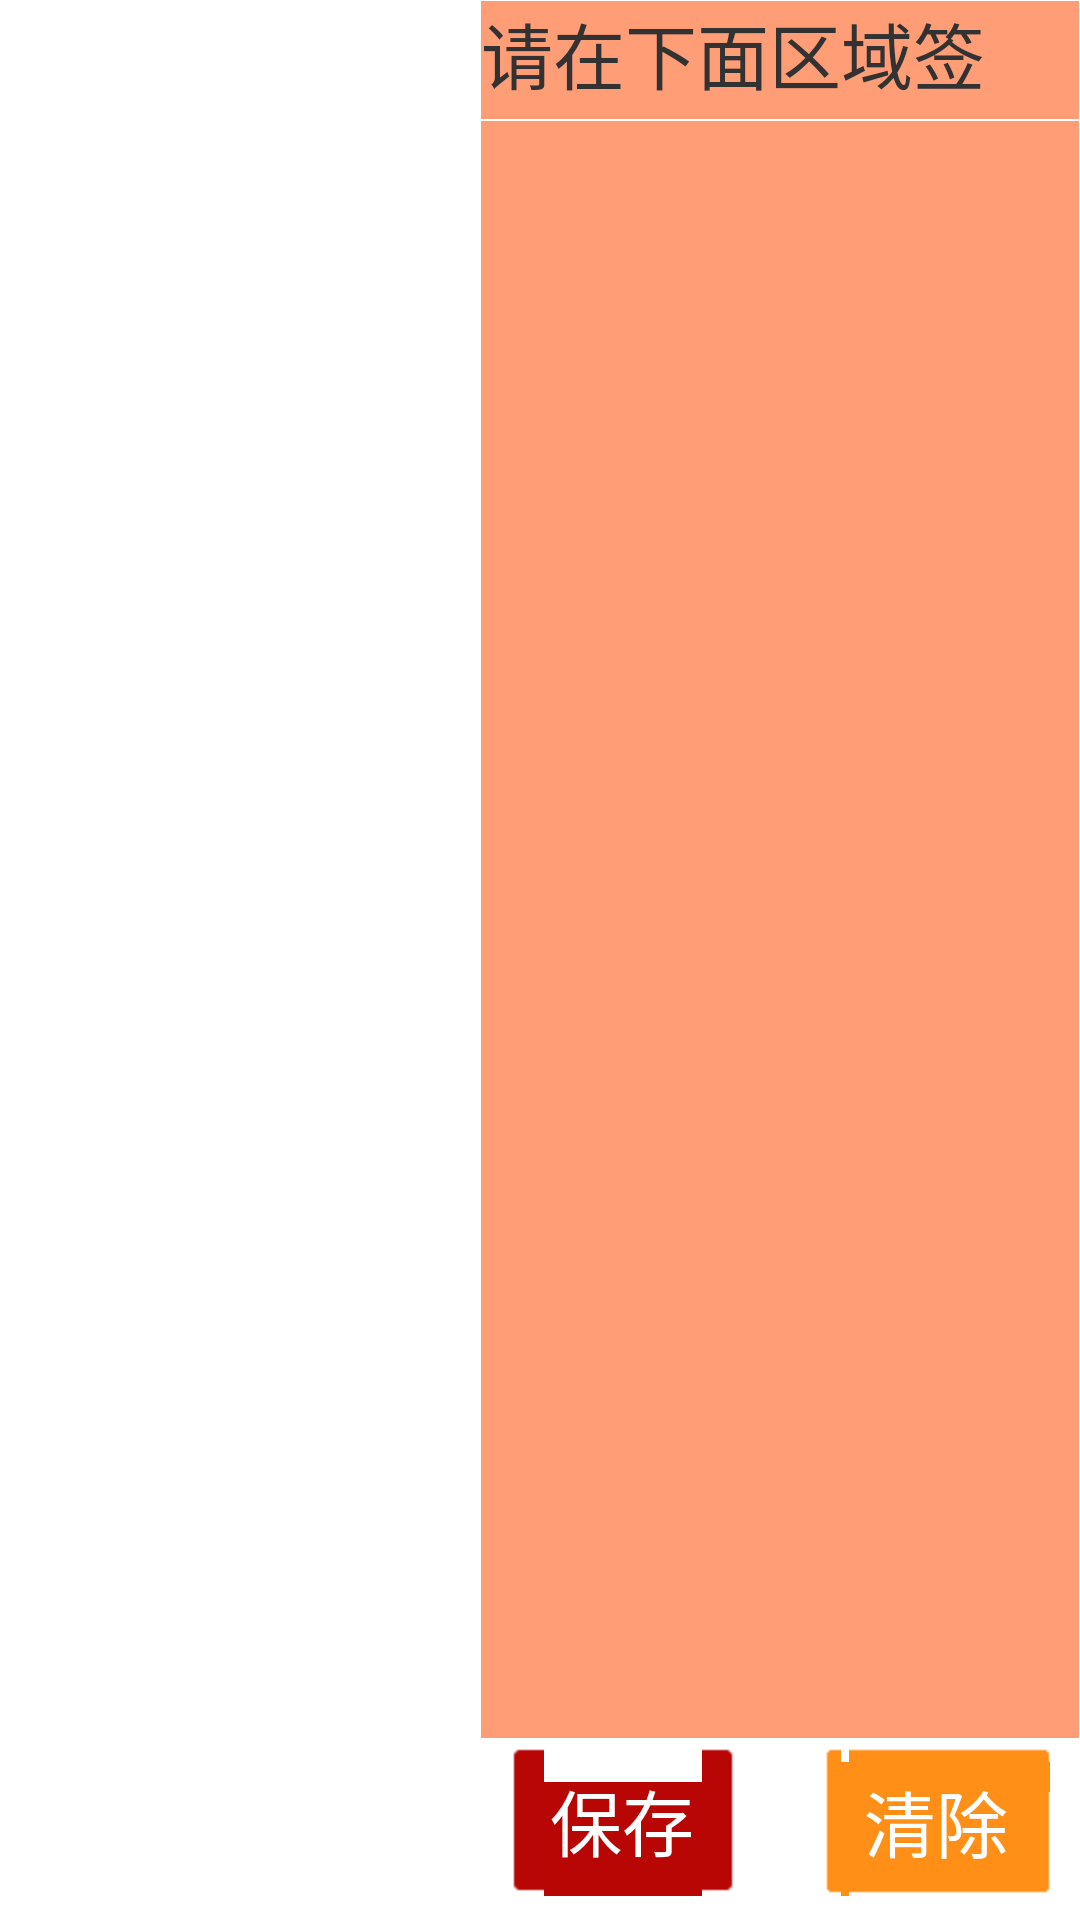

Android layout source for this screen:
<!-- AndroidManifest.xml: application theme AppTheme -->
<!-- res/layout/layout_sign_fragment.xml -->
<?xml version="1.0" encoding="utf-8"?>

<LinearLayout xmlns:android="http://schemas.android.com/apk/res/android"
    xmlns:tools="http://schemas.android.com/tools"
    android:layout_width="match_parent"
    android:layout_height="match_parent"
    android:baselineAligned="false"
    android:orientation="horizontal" >

    <LinearLayout
        android:id="@+id/layout_hor1"
        android:layout_width="match_parent"
        android:layout_height="match_parent"
        android:layout_weight="5" >

        <android.support.v4.view.ViewPager
            android:id="@+id/adPagers"
            android:layout_width="match_parent"
            android:layout_height="wrap_content" />
    </LinearLayout>

    <LinearLayout
        android:id="@+id/layout_hor2"
        android:layout_width="match_parent"
        android:layout_height="match_parent"
        android:layout_weight="4"
        android:orientation="vertical" >

        

        <RelativeLayout
            android:id="@+id/layout_ver2"
            android:layout_width="match_parent"
            android:layout_height="match_parent"
            android:orientation="vertical" >

            <LinearLayout
                android:id="@+id/layout_ver3"
                android:layout_width="match_parent"
                android:layout_height="40dp" >

                <TextView
                    android:layout_width="match_parent"
                    android:layout_height="fill_parent"
                    android:background="@drawable/line"
                    android:text="@string/tip_sign"
                    android:textSize="24sp" />
            </LinearLayout>

            <LinearLayout
                android:id="@+id/layout_ver4"
                android:layout_width="match_parent"
                android:layout_height="wrap_content"
                android:background="@drawable/line"
                android:gravity="center_vertical"
                android:orientation="horizontal" 
                android:layout_above="@+id/layout_ver5"
                android:layout_below="@+id/layout_ver3">
                
            </LinearLayout>
           <LinearLayout android:id="@+id/layout_ver5"
               android:layout_width="match_parent"
               android:layout_height="wrap_content"
               android:layout_alignParentBottom="true"
               android:layout_marginBottom="8dp"
               android:layout_marginTop="3dp"
               android:orientation="horizontal">
               <Button 
                   android:id="@+id/btn_save"
                   android:layout_width="match_parent"
                   android:layout_height="match_parent"
                   android:layout_weight="1"
                   android:layout_marginRight="15dp"
                   android:layout_marginLeft="10dp"
                   android:text="@string/save"
                   android:textColor="@color/white"
                   style="?android:attr/buttonBarButtonStyle"
                   android:textSize="24sp"
                   android:background="@drawable/btn_save_bg"/>
               <Button 
                   android:id="@+id/btn_cancel"
                   android:layout_width="match_parent"
                   android:layout_height="match_parent"
                   android:layout_weight="1"
                   android:layout_marginRight="10dp"
                   android:layout_marginLeft="15dp"
                   android:text="@string/clean"
                   android:textColor="@color/white"
                   style="?android:attr/buttonBarButtonStyle"
                   android:textSize="24sp"
                   android:background="@drawable/btn_cancel_bg"/>
           </LinearLayout> 
        </RelativeLayout>
    </LinearLayout>

</LinearLayout>
<!-- resources referenced by this layout -->
<resources>
  <color name="white">#FFFFFF</color>
  <!-- drawable btn_cancel_bg (drawable) -->
  <?xml version="1.0" encoding="utf-8"?>
  
  <selector xmlns:android="http://schemas.android.com/apk/res/android">
  	<item android:state_focused="true" android:drawable="@drawable/btn_cancel_bg_pressed" />
  	<item android:state_selected="true" android:drawable="@drawable/btn_cancel_bg_pressed" />
      <item android:state_pressed="true" android:drawable="@drawable/btn_cancel_bg_pressed" />
  	<item android:drawable="@drawable/btn_cancel_bg_normal" />
  </selector>
  <!-- drawable btn_save_bg (drawable) -->
  <?xml version="1.0" encoding="utf-8"?>
  
  <selector xmlns:android="http://schemas.android.com/apk/res/android">
  	<item android:state_focused="true" android:drawable="@drawable/btn_save_click" />
  	<item android:state_selected="true" android:drawable="@drawable/btn_save_click" />
      <item android:state_pressed="true" android:drawable="@drawable/btn_save_click" />
  	<item android:drawable="@drawable/btn_save_normal" /> 
  </selector>
  <!-- drawable line (drawable) -->
  <?xml version="1.0" encoding="utf-8"?>
  
  <shape xmlns:android="http://schemas.android.com/apk/res/android" >
  
      <solid android:color="#ff9d77" />
  
      <stroke
          android:width="0.01dp"
          android:color="#FFFFFF" />
  
      <padding
          android:bottom="1dp"
          android:left="0.5dp"
          android:right="0.5dp"
          android:top="0dp" />
  </shape>
  <string name="clean">清除</string>
  <string name="img_signname">签名图片</string>
  <string name="save">保存</string>
  <string name="tip_sign">请在下面区域签名：</string>
  <style name="AppTheme" parent="AppBaseTheme">
          
      </style>
  <style name="AppBaseTheme" parent="android:Theme.Light">
          
      </style>
</resources>
